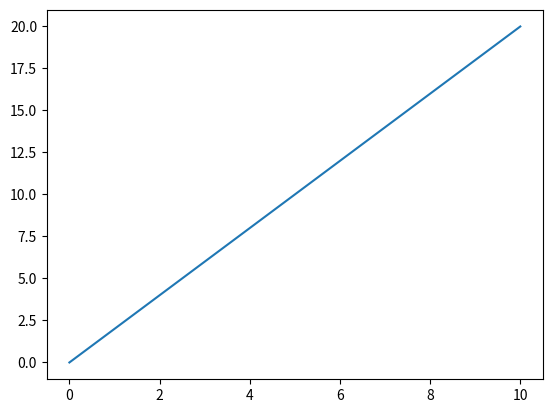

Generate this figure with matplotlib:
#Lineare Funktion

#Ausgangslage: 1 Liter Benzin kostet CHF 2.- was zur Formel führt:
# y = Zu bezahlender Preis / x = Anzahl Liter die man tankt
#Also: y = x*2

import matplotlib.pyplot

grafik = []

for x in range(11):
    y = x*2
    grafik.append(y)
    print(y)

matplotlib.pyplot.plot(grafik)
matplotlib.pyplot.show()